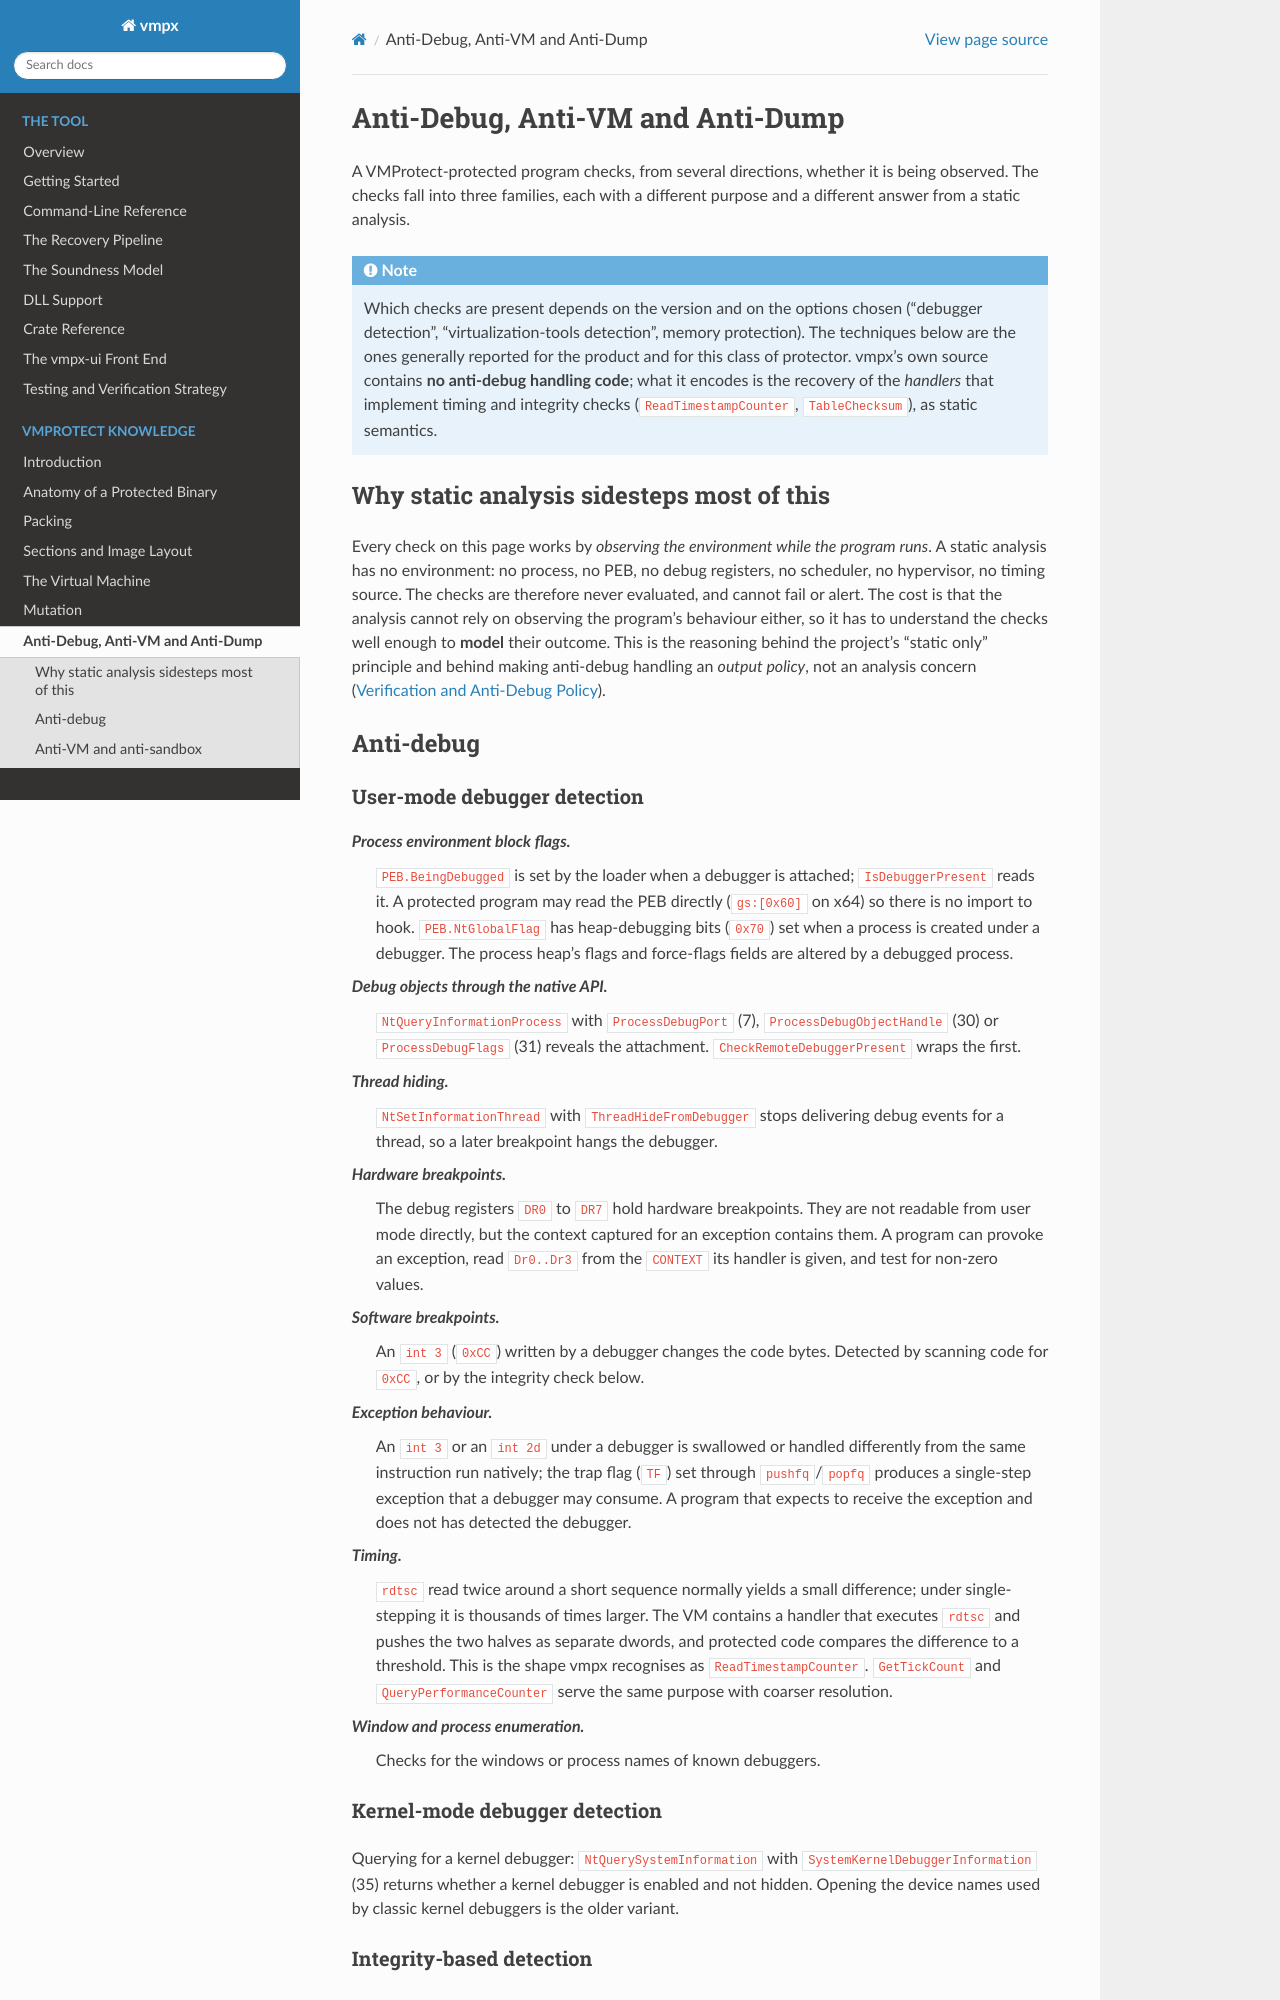

repository: Vihaan2012-cmyk/vmpx-expanded · page: vmprotect/anti-analysis.html · generator: sphinx

Anti-Debug, Anti-VM and Anti-Dump
=================================

A VMProtect-protected program checks, from several directions, whether it is being
observed. The checks fall into three families, each with a different purpose and a
different answer from a static analysis.

.. note::

    Which checks are present depends on the version and on the options chosen
    ("debugger detection", "virtualization-tools detection", memory protection).
    The techniques below are the ones generally reported for the product and for
    this class of protector. vmpx's own source contains **no anti-debug handling
    code**; what it encodes is the recovery of the *handlers* that implement
    timing and integrity checks (``ReadTimestampCounter``, ``TableChecksum``), as
    static semantics.

Why static analysis sidesteps most of this
------------------------------------------

Every check on this page works by *observing the environment while the program
runs*. A static analysis has no environment: no process, no PEB, no debug registers,
no scheduler, no hypervisor, no timing source. The checks are therefore never
evaluated, and cannot fail or alert. The cost is that the analysis cannot rely on
observing the program's behaviour either, so it has to understand the checks
well enough to **model** their outcome. This is the reasoning behind the project's
"static only" principle and behind making anti-debug handling an *output policy*,
not an analysis concern (:doc:`/tool/pipeline/verification`).

Anti-debug
----------

User-mode debugger detection
~~~~~~~~~~~~~~~~~~~~~~~~~~~~

*Process environment block flags.*
    ``PEB.BeingDebugged`` is set by the loader when a debugger is attached;
    ``IsDebuggerPresent`` reads it. A protected program may read the PEB directly
    (``gs:[0x60]`` on x64) so there is no import to hook. ``PEB.NtGlobalFlag`` has
    heap-debugging bits (``0x70``) set when a process is created under a debugger.
    The process heap's flags and force-flags fields are altered by a debugged
    process.

*Debug objects through the native API.*
    ``NtQueryInformationProcess`` with ``ProcessDebugPort`` (7),
    ``ProcessDebugObjectHandle`` (30) or ``ProcessDebugFlags`` (31) reveals the
    attachment. ``CheckRemoteDebuggerPresent`` wraps the first.

*Thread hiding.*
    ``NtSetInformationThread`` with ``ThreadHideFromDebugger`` stops delivering
    debug events for a thread, so a later breakpoint hangs the debugger.

*Hardware breakpoints.*
    The debug registers ``DR0`` to ``DR7`` hold hardware breakpoints. They are not
    readable from user mode directly, but the context captured for an exception
    contains them. A program can provoke an exception, read ``Dr0..Dr3`` from the
    ``CONTEXT`` its handler is given, and test for non-zero values.

*Software breakpoints.*
    An ``int 3`` (``0xCC``) written by a debugger changes the code bytes. Detected
    by scanning code for ``0xCC``, or by the integrity check below.

*Exception behaviour.*
    An ``int 3`` or an ``int 2d`` under a debugger is swallowed or handled
    differently from the same instruction run natively; the trap flag (``TF``) set
    through ``pushfq``/``popfq`` produces a single-step exception that a debugger
    may consume. A program that expects to receive the exception and does not has
    detected the debugger.

*Timing.*
    ``rdtsc`` read twice around a short sequence normally yields a small difference;
    under single-stepping it is thousands of times larger. The VM contains a handler
    that executes ``rdtsc`` and pushes the two halves as separate dwords, and
    protected code compares the difference to a threshold. This is the shape vmpx
    recognises as ``ReadTimestampCounter``. ``GetTickCount`` and
    ``QueryPerformanceCounter`` serve the same purpose with coarser resolution.

*Window and process enumeration.*
    Checks for the windows or process names of known debuggers.

Kernel-mode debugger detection
~~~~~~~~~~~~~~~~~~~~~~~~~~~~~~

Querying for a kernel debugger: ``NtQuerySystemInformation`` with
``SystemKernelDebuggerInformation`` (35) returns whether a kernel debugger is enabled
and not hidden. Opening the device names used by classic kernel debuggers is the
older variant.
